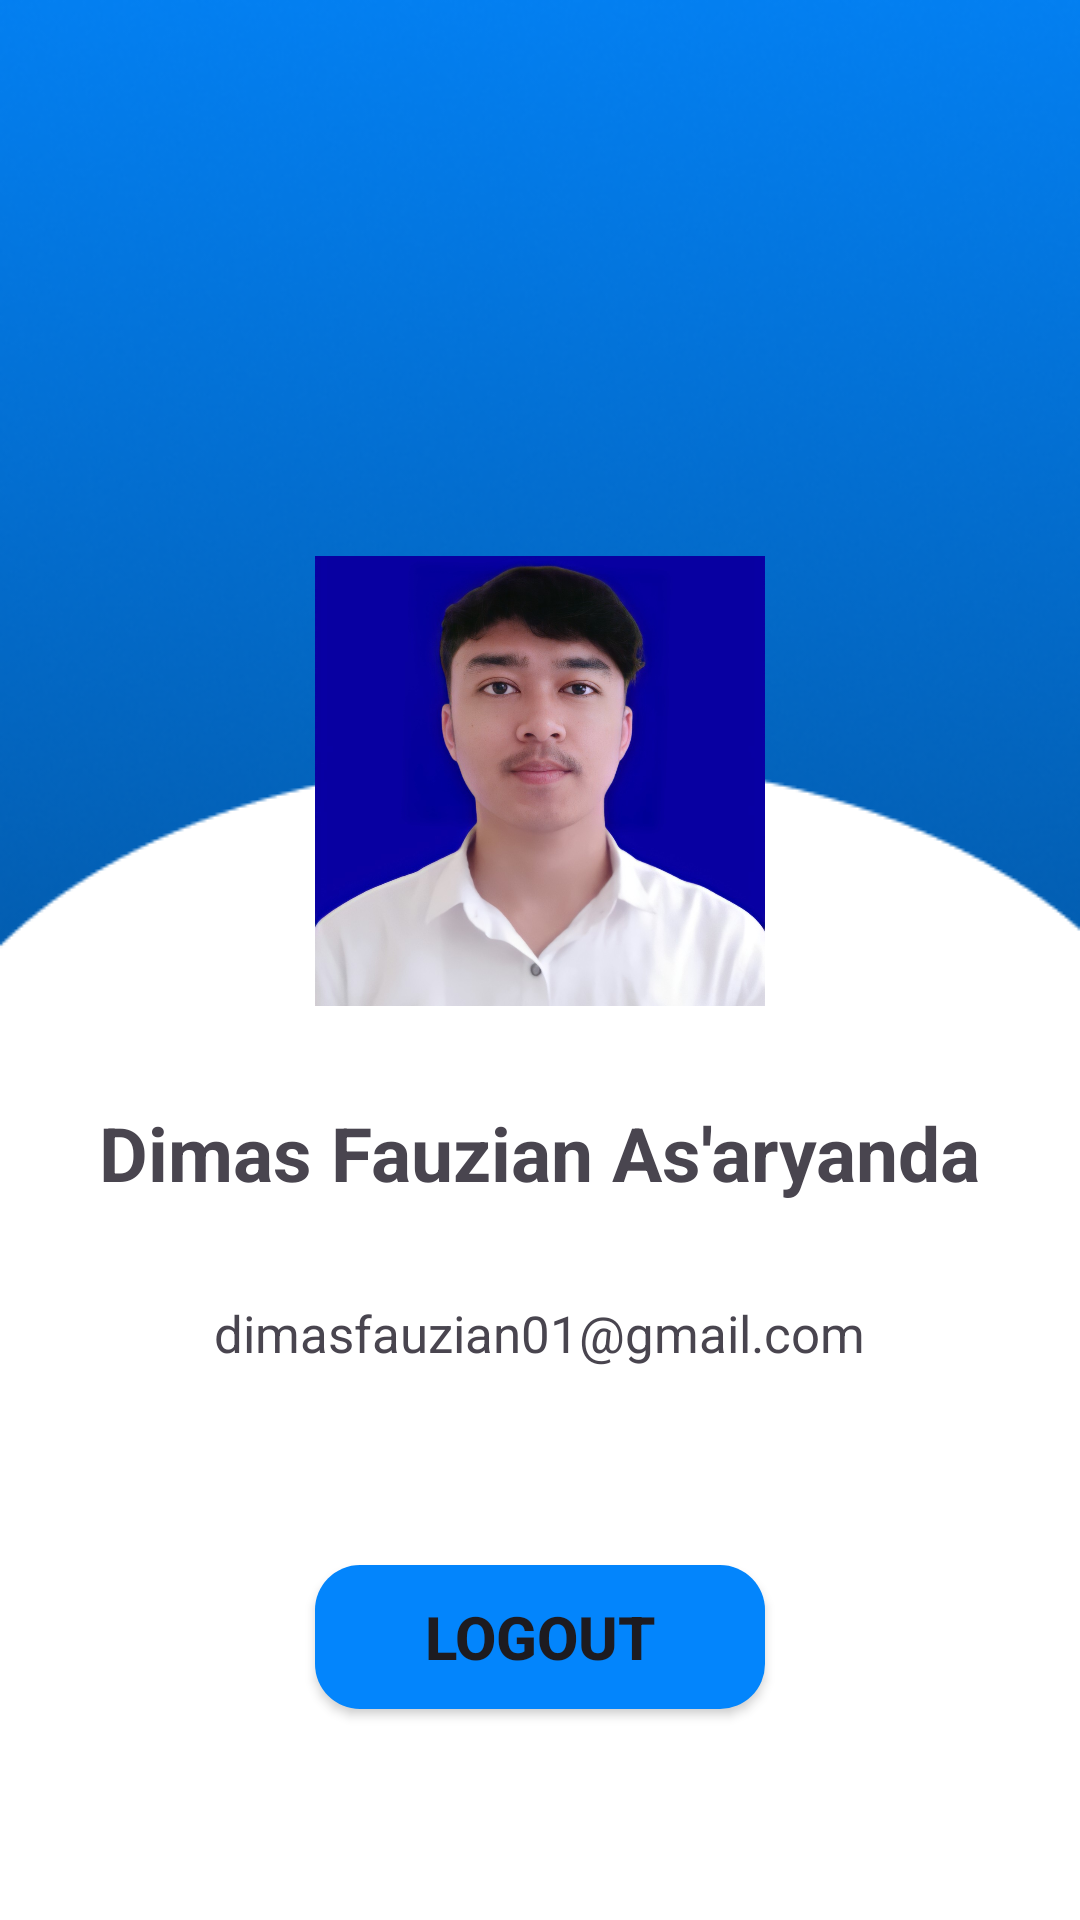

This screen was rendered from an Android layout file. Write that file and the resources it references.
<!-- AndroidManifest.xml: application theme Theme.Godive -->
<!-- res/layout/fragment_profile.xml -->
<?xml version="1.0" encoding="utf-8"?>
<FrameLayout xmlns:android="http://schemas.android.com/apk/res/android"
    xmlns:tools="http://schemas.android.com/tools"
    android:layout_width="match_parent"
    android:layout_height="match_parent"
    xmlns:app="http://schemas.android.com/apk/res-auto"
    android:background="@color/white"
    tools:context=".ui.profile.ProfileFragment">

    
    <ImageView
        android:layout_width="match_parent"
        android:layout_height="wrap_content"
        android:src="@drawable/ic_bg_profile"
        android:scaleType="fitXY"
        app:layout_constraintEnd_toEndOf="parent"
        app:layout_constraintStart_toStartOf="parent"
        app:layout_constraintTop_toTopOf="parent" />

    <LinearLayout xmlns:android="http://schemas.android.com/apk/res/android"
        android:layout_width="match_parent"
        android:layout_height="750dp"
        android:orientation="vertical"
        android:gravity="center">

        
        <ImageView
            android:id="@+id/profileImageView"
            android:layout_width="150dp"
            android:layout_height="150dp"
            android:src="@drawable/profile1"
            android:layout_marginTop="5dp"
            android:layout_gravity="center"
            android:layout_alignParentTop="true"
            android:layout_centerHorizontal="true"
            android:scaleType="centerCrop"
            android:layout_marginBottom="16dp"
            app:shapeAppearanceOverlay="@style/CircularImageShape" /> 

        
        <TextView
            android:id="@+id/nameTextView"
            android:layout_width="wrap_content"
            android:layout_height="wrap_content"
            android:text="Dimas Fauzian As'aryanda"
            android:textSize="25sp"
            android:textStyle="bold"
            android:padding="16dp"/>

        
        <TextView
            android:id="@+id/emailTextView"
            android:layout_width="wrap_content"
            android:layout_height="wrap_content"
            android:text="dimasfauzian01@gmail.com"
            android:textSize="17sp"
            android:padding="16dp"/>

        
        <Button
            android:id="@+id/logoutBtn"
            android:layout_width="150dp"
            android:layout_height="wrap_content"
            android:textSize="20dp"
            android:text="Logout"
            android:textStyle="bold"
            android:drawableLeft="@drawable/ic_logout"
            android:background="@drawable/button_background"
            android:layout_marginTop="50dp"/>
    </LinearLayout>
</FrameLayout>
<!-- resources referenced by this layout -->
<resources>
  <color name="white">#FFFFFFFF</color>
  <!-- drawable button_background (drawable) -->
  <?xml version="1.0" encoding="utf-8"?>
  <shape xmlns:android="http://schemas.android.com/apk/res/android">
      <solid android:color="#0385FC" /> 
      <corners android:radius="15dp" />
  </shape>
  <!-- drawable ic_bg_profile: png bitmap (drawable, 70355 bytes) -->
  <!-- drawable profile1: jpeg bitmap (drawable, 123558 bytes) -->
  <style name="CircularImageShape">
          <item name="cornerFamily">rounded</item>
          <item name="cornerSize">50%</item>
      </style>
  <style name="Theme.Godive" parent="Base.Theme.Godive" />
  <style name="Base.Theme.Godive" parent="Theme.Material3.DayNight.NoActionBar">
          
           <item name="colorPrimary">@color/blue</item>
           <item name="colorPrimaryVariant">@color/blue</item>
           <item name="android:statusBarColor">@color/blue</item>
      </style>
  <color name="blue">#0385FC</color>
</resources>
